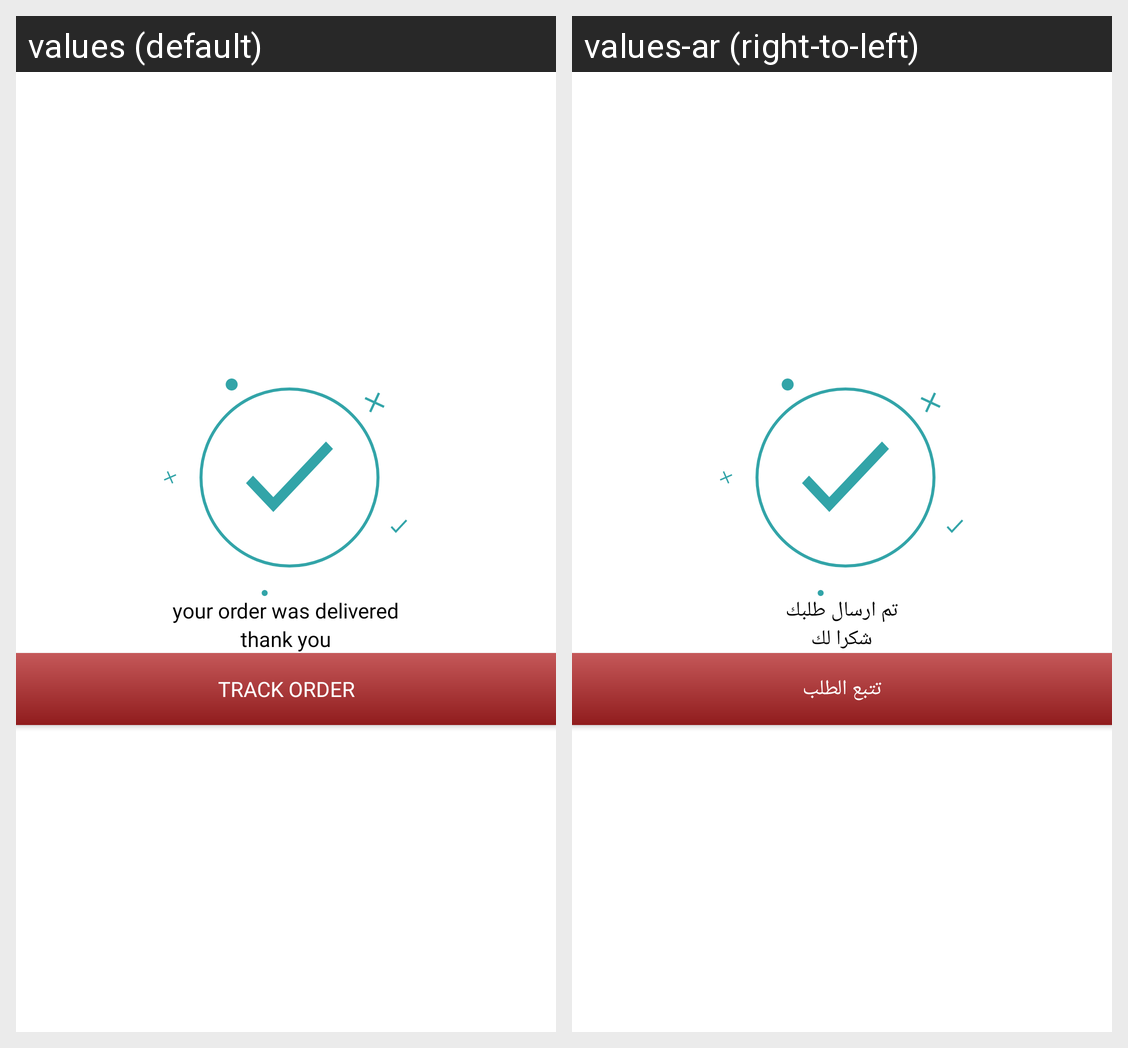

Strings drawn on this Android screen and how each of the app's shown locales translates them:
Android screen res/layout/bottom_sheet_done.xml rendered under 2 locales, left to right: values (default), values-ar (right-to-left). Device: Nexus 5 (rendered at 1080×1920; each locale shown at half size, 540×960, under a caption strip naming it); theme Theme.AlooProduct.
Strings drawn on this screen, with the default value and each locale's value (text and hints the layout hard-codes, and strings that could not be matched under every locale, appear in the picture but are not listed):

trial_text1
  values: your order was delivered
  values-ar: تم ارسال طلبك

trial_text2
  values: thank you
  values-ar: شكرا لك

trial_btn
  values: track order
  values-ar: تتبع الطلب
